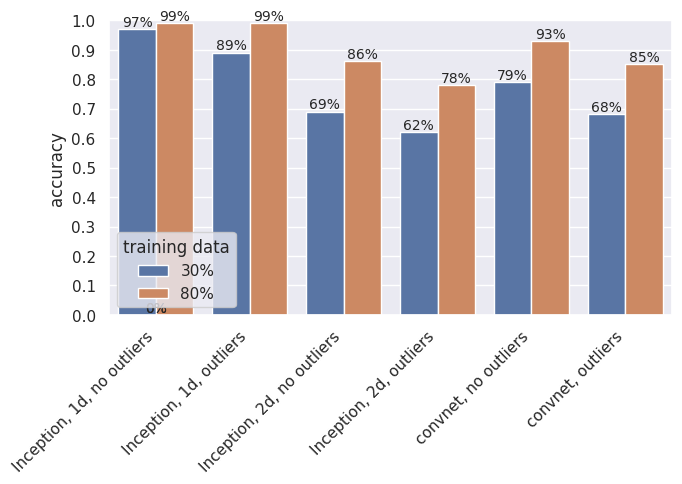

Write the Python code that produced this figure.
#!/usr/bin/env python
# coding: utf-8


import seaborn as sns
import matplotlib.pyplot as plt
import pandas as pd
import numpy as np

sns.set()

data = [('inception_1d_noout', '30%', 0.97),
        ('inception_1d_out', '30%', 0.89),
        ('inception_2d_noout', '30%', 0.69),
        ('inception_2d_out', '30%', 0.62),
        ('conv_noout', '30%', 0.79),
        ('conv_out', '30%', 0.68),
        ('inception_1d_noout', '80%', 0.99),
        ('inception_2d_noout', '80%', 0.86),
        ('inception_1d_out', '80%', 0.99),
        ('inception_2d_out', '80%', 0.78),
        ('conv_noout', '80%', 0.93),
        ('conv_out', '80%', 0.85)
        ]
data = pd.DataFrame(data, columns=('id', 'percentage', 'accuracy'))

labels = ['Inception, 1d, no outliers',
          'Inception, 1d, outliers',
          'Inception, 2d, no outliers',
          'Inception, 2d, outliers',
          'convnet, no outliers',
          'convnet, outliers'
         ]

_, ax = plt.subplots(1, 1, figsize=(7, 5))

plot = sns.barplot(x='id', hue='percentage', y='accuracy', data=data,
                   orient='v',
                   ax=ax
                  )
ax.set_xlabel("")
ax.set_yticks(np.arange(0.0, 1.0 + 0.1, 0.1))
ax.set_ylim([0.0, 1.0])
ax.set_xticklabels(labels,
                   rotation=45,
                   va='top',
                   ha='right'
                  )
ax.legend(bbox_to_anchor=(0.0, 0.0),
          loc="lower left",
          title="training data",
          ncol=1
         )
for p in plot.patches:
    plot.annotate('{:d}%'.format(int(p.get_height() * 100)),
                  xy=(p.get_x() + p.get_width() / 2,
                      p.get_height()
                     ),
                  ha='center',
                  va='bottom', fontsize=10,
                 )

plt.tight_layout()
plt.savefig('ablation.pdf', dpi=150, format='pdf')
